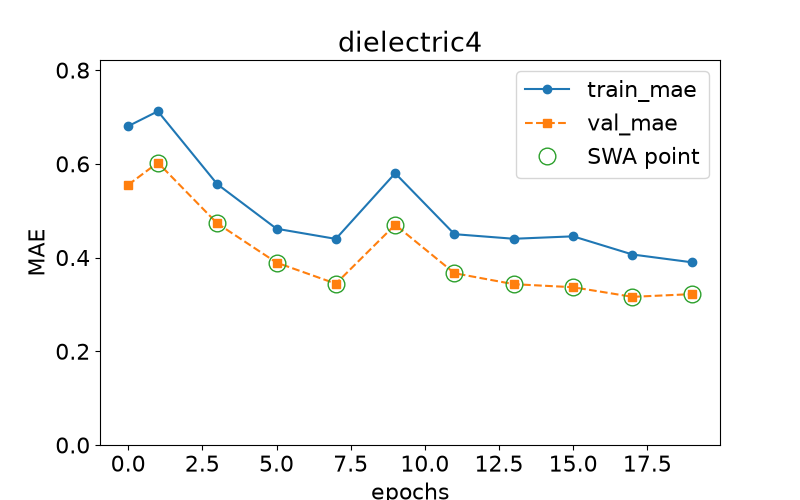

Values plotted in this chart, from the file beside it:
epoch, train loss, val loss, swa
0.0, 0.6804, 0.5551, n
1.0, 0.7122, 0.6026, y
3.0, 0.5568, 0.473, y
5.0, 0.4615, 0.3892, y
7.0, 0.4398, 0.3443, y
9.0, 0.5799, 0.47, y
11.0, 0.4499, 0.3666, y
13.0, 0.4401, 0.3432, y
15.0, 0.4453, 0.3367, y
17.0, 0.4065, 0.3162, y
19.0, 0.3899, 0.322, y
